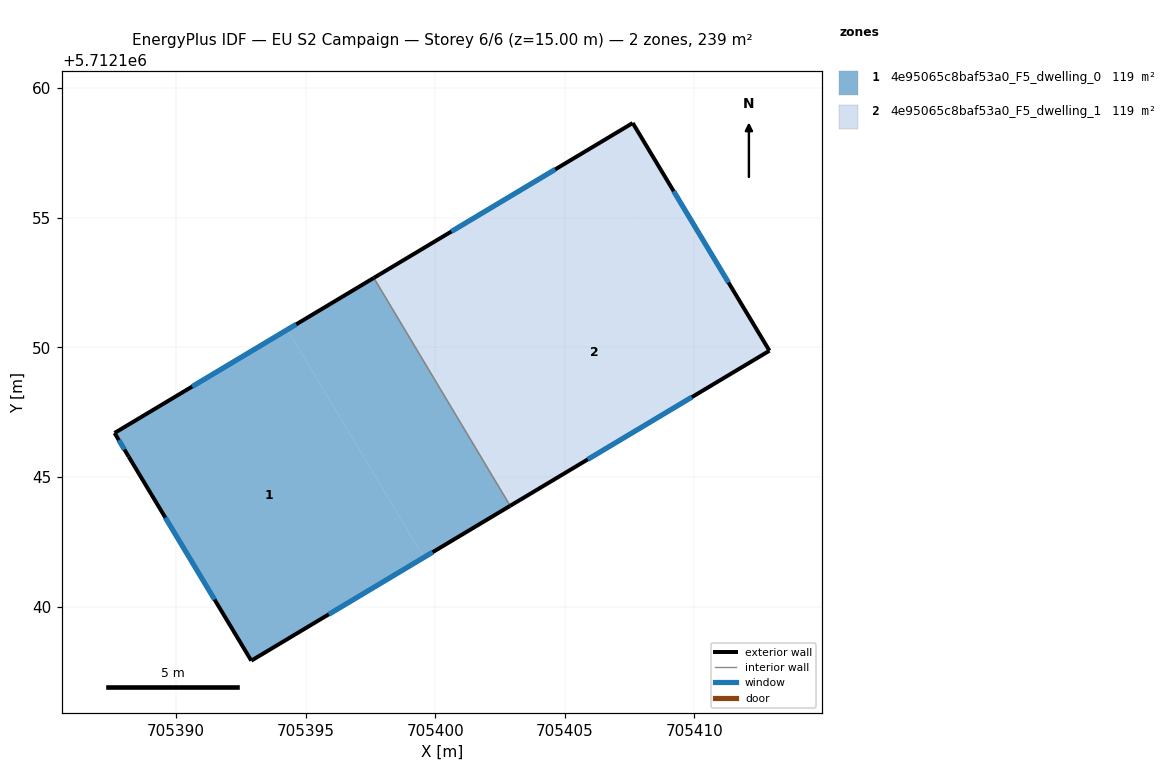
=== STOREY PLAN SPEC (per zone: floor XY polygon, exterior-wall plan segments, windows/doors) ===
zone 1: 4e95065c8baf53a0_F5_dwelling_0  (119.3 m²)
  floor: (705399.56, 5712141.89) (705394.30, 5712150.68) (705387.63, 5712146.70) (705388.17, 5712145.78) (705392.91, 5712137.91)
  floor: (705402.89, 5712143.88) (705397.63, 5712152.68) (705394.30, 5712150.68) (705399.56, 5712141.89)
  exterior wall: (705387.63, 5712146.70) – (705397.63, 5712152.68)  [11.7 m]
    window: (705390.62, 5712148.49) – (705394.64, 5712150.89)  [5.6 m²]
  exterior wall: (705402.89, 5712143.88) – (705392.91, 5712137.91)  [11.6 m]
    window: (705399.90, 5712142.10) – (705395.90, 5712139.70)  [5.6 m²]
  exterior wall: (705392.91, 5712137.91) – (705388.18, 5712145.78)  [9.2 m]
    window: (705391.49, 5712140.27) – (705389.59, 5712143.43)  [4.4 m²]
  exterior wall: (705388.18, 5712145.78) – (705387.63, 5712146.70)  [1.1 m]
    window: (705388.01, 5712146.06) – (705387.79, 5712146.42)  [0.5 m²]
  interior walls: 1
zone 2: 4e95065c8baf53a0_F5_dwelling_1  (119.3 m²)
  floor: (705402.89, 5712143.88) (705399.39, 5712149.75) (705409.38, 5712155.72) (705407.62, 5712158.65) (705397.63, 5712152.68)
  floor: (705412.89, 5712149.87) (705409.38, 5712155.72) (705399.39, 5712149.75) (705402.89, 5712143.89)
  exterior wall: (705397.63, 5712152.68) – (705407.62, 5712158.65)  [11.6 m]
    window: (705400.62, 5712154.47) – (705404.63, 5712156.86)  [5.6 m²]
  exterior wall: (705407.62, 5712158.65) – (705412.89, 5712149.87)  [10.2 m]
    window: (705409.20, 5712156.02) – (705411.32, 5712152.50)  [4.9 m²]
  exterior wall: (705412.89, 5712149.87) – (705402.89, 5712143.88)  [11.7 m]
    window: (705409.90, 5712148.08) – (705405.89, 5712145.68)  [5.6 m²]
  interior walls: 1

=== DERIVED (storey summary) ===
Building: EU S2 Campaign
Storey: 6 of 6  (floor level z = 15.00 m)
Storey gross floor area: 238.6 m²
Zones on this storey: 2
  - 4e95065c8baf53a0_F5_dwelling_0: floor 119.3 m²; exterior wall 33.5 m (100.6 m²); 4 window(s) 16.2 m²; WWR 16.1%
  - 4e95065c8baf53a0_F5_dwelling_1: floor 119.3 m²; exterior wall 33.5 m (100.6 m²); 3 window(s) 16.2 m²; WWR 16.1%
Zone adjacency (shared interzone walls):
  - 4e95065c8baf53a0_F5_dwelling_0 ↔ 4e95065c8baf53a0_F5_dwelling_1